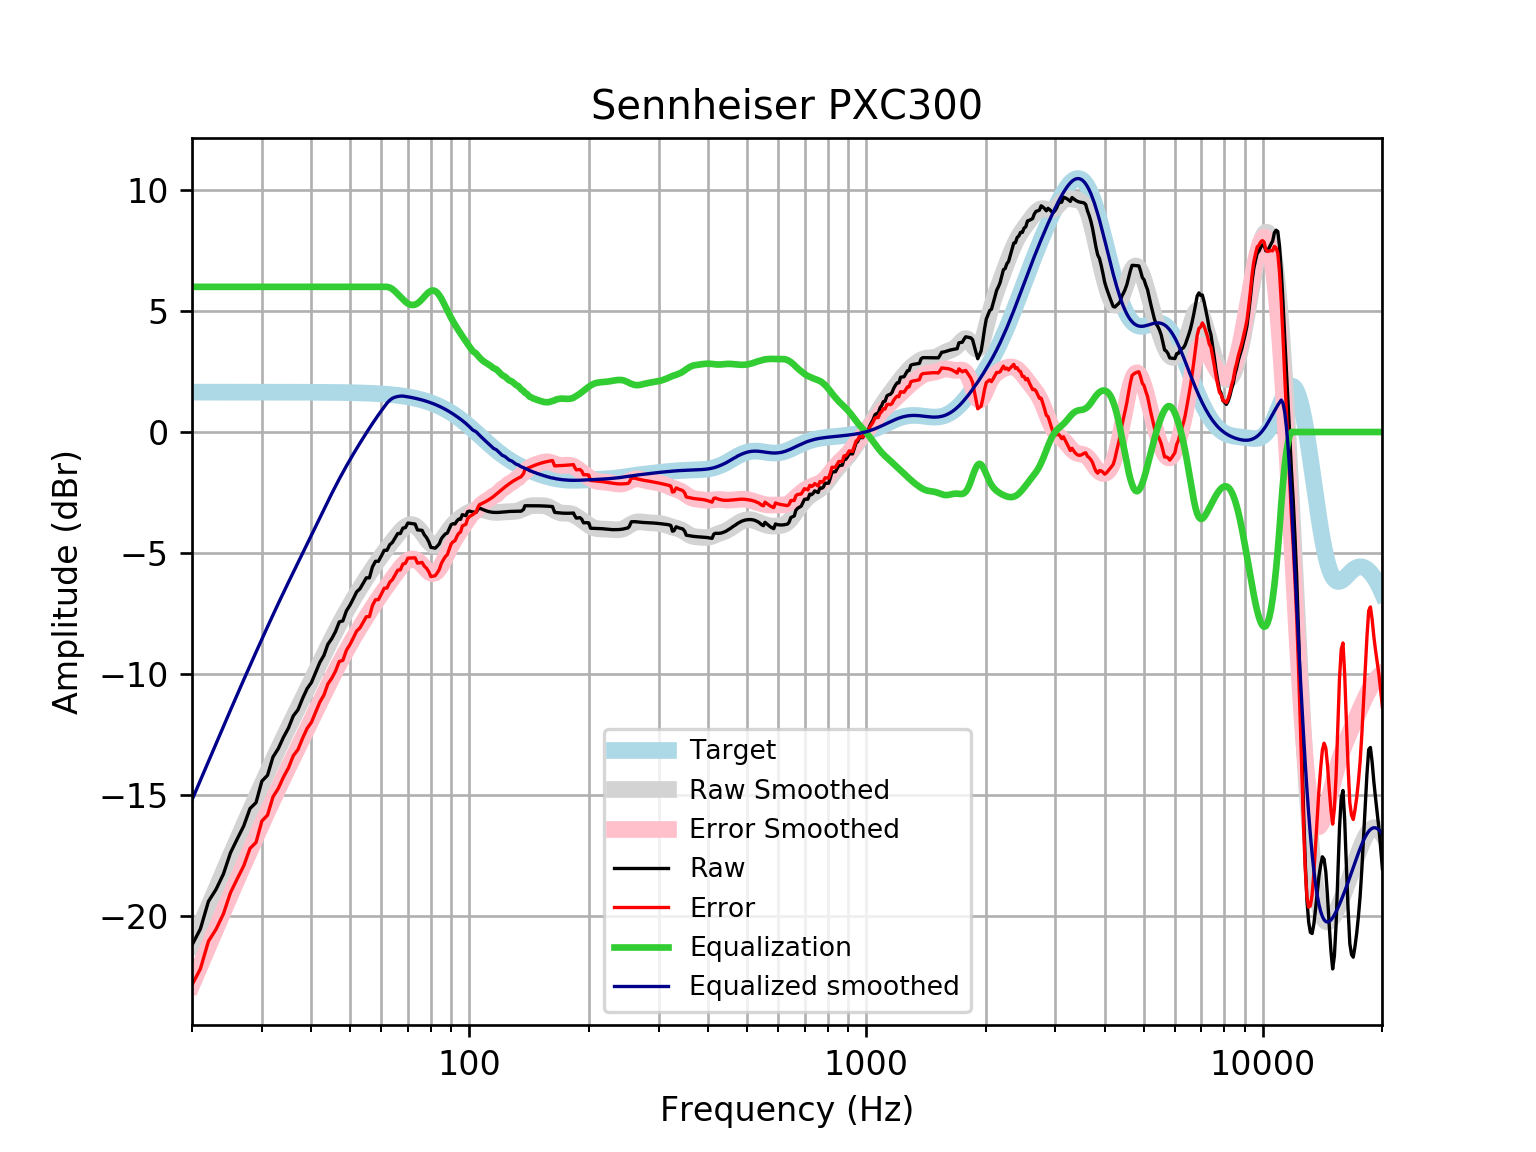

Values plotted in this chart, from the file beside it:
frequency, raw, error, smoothed, error_smoothed, equalization, equalized_raw, equalized_smoothed, target
20, -21.2, -22.85, -21.2, -22.85, 6, -15.2, -15.2, 1.648
21, -20.54, -22.18, -20.4, -22.04, 6.0, -14.54, -14.4, 1.648
22, -19.4, -21.05, -19.62, -21.27, 6.0, -13.4, -13.62, 1.648
23, -18.9, -20.55, -18.88, -20.53, 6, -12.9, -12.88, 1.648
24, -18.27, -19.91, -18.17, -19.82, 6, -12.27, -12.17, 1.648
25, -17.39, -19.04, -17.49, -19.14, 6, -11.39, -11.49, 1.648
26, -16.82, -18.47, -16.85, -18.5, 6.0, -10.82, -10.85, 1.648
27, -16.28, -17.93, -16.24, -17.89, 6.0, -10.28, -10.24, 1.648
28, -15.56, -17.21, -15.66, -17.3, 6.0, -9.562, -9.656, 1.647
29, -15.31, -16.96, -15.1, -16.74, 6, -9.314, -9.097, 1.647
30, -14.43, -16.08, -14.56, -16.21, 6.0, -8.429, -8.561, 1.647
31, -14.19, -15.83, -14.05, -15.69, 6, -8.186, -8.047, 1.647
32, -13.43, -15.08, -13.56, -15.2, 6, -7.429, -7.556, 1.647
33, -13.08, -14.73, -13.09, -14.73, 6.0, -7.084, -7.087, 1.647
34, -12.62, -14.26, -12.64, -14.28, 6, -6.617, -6.638, 1.646
35, -12.24, -13.88, -12.21, -13.86, 6, -6.237, -6.209, 1.646
36, -11.73, -13.38, -11.8, -13.44, 6, -5.733, -5.798, 1.645
37, -11.48, -13.12, -11.4, -13.05, 6.0, -5.476, -5.401, 1.645
38, -11.01, -12.65, -11.01, -12.66, 6, -5.01, -5.015, 1.644
39, -10.61, -12.25, -10.64, -12.28, 6.0, -4.607, -4.637, 1.644
40, -10.35, -11.99, -10.27, -11.91, 6, -4.351, -4.266, 1.643
41, -9.928, -11.57, -9.902, -11.54, 6, -3.928, -3.902, 1.642
42, -9.519, -11.16, -9.545, -11.19, 6, -3.519, -3.545, 1.641
43, -9.234, -10.87, -9.198, -10.84, 6.0, -3.234, -3.198, 1.64
44, -8.773, -10.41, -8.864, -10.5, 6.0, -2.773, -2.864, 1.639
45, -8.541, -10.18, -8.542, -10.18, 6, -2.541, -2.542, 1.637
46, -8.246, -9.881, -8.236, -9.871, 6.0, -2.246, -2.236, 1.635
47, -7.851, -9.484, -7.944, -9.577, 6.0, -1.851, -1.944, 1.633
48, -7.804, -9.435, -7.667, -9.298, 6, -1.804, -1.667, 1.631
49, -7.391, -9.02, -7.403, -9.032, 6.0, -1.391, -1.403, 1.629
50, -7.162, -8.788, -7.151, -8.777, 6, -1.162, -1.151, 1.626
51, -6.888, -8.511, -6.911, -8.534, 6, -0.8881, -0.9106, 1.623
52, -6.605, -8.225, -6.68, -8.3, 6, -0.6053, -0.6801, 1.62
53, -6.479, -8.095, -6.458, -8.074, 6, -0.4791, -0.4585, 1.616
54, -6.253, -7.865, -6.245, -7.857, 6.0, -0.2527, -0.2449, 1.612
55, -6.026, -7.633, -6.039, -7.646, 6.0, -0.02606, -0.03876, 1.607
56, -6.026, -7.629, -5.84, -7.442, 6, -0.02644, 0.16, 1.602
57, -5.571, -7.168, -5.649, -7.245, 6, 0.4289, 0.3513, 1.596
58, -5.343, -6.933, -5.465, -7.056, 6.0, 0.6568, 0.5346, 1.59
59, -5.344, -6.927, -5.29, -6.874, 6.0, 0.6565, 0.7099, 1.583
60, -5.123, -6.699, -5.123, -6.699, 6, 0.8771, 0.8774, 1.576
61, -4.889, -6.457, -4.962, -6.53, 6, 1.111, 1.038, 1.568
62, -4.889, -6.448, -4.808, -6.366, 6.0, 1.111, 1.192, 1.559
63, -4.66, -6.209, -4.657, -6.206, 5.97, 1.31, 1.313, 1.549
64, -4.56, -6.099, -4.511, -6.05, 5.906, 1.346, 1.395, 1.538
65, -4.377, -5.904, -4.369, -5.896, 5.811, 1.434, 1.442, 1.527
66, -4.196, -5.711, -4.234, -5.748, 5.702, 1.506, 1.468, 1.514
67, -4.196, -5.697, -4.109, -5.61, 5.594, 1.398, 1.485, 1.501
68, -3.971, -5.457, -4, -5.487, 5.487, 1.516, 1.486, 1.486
69, -3.951, -5.422, -3.913, -5.384, 5.384, 1.432, 1.471, 1.471
70, -3.76, -5.214, -3.853, -5.307, 5.307, 1.547, 1.454, 1.454
71, -3.774, -5.209, -3.824, -5.26, 5.26, 1.486, 1.436, 1.436
72, -3.789, -5.205, -3.83, -5.246, 5.246, 1.457, 1.416, 1.416
73, -3.804, -5.2, -3.87, -5.266, 5.266, 1.461, 1.395, 1.395
74, -4.046, -5.419, -3.943, -5.316, 5.316, 1.27, 1.373, 1.373
75, -4.057, -5.406, -4.044, -5.393, 5.393, 1.337, 1.349, 1.349
76, -4.064, -5.388, -4.165, -5.489, 5.489, 1.425, 1.324, 1.324
77, -4.247, -5.545, -4.296, -5.593, 5.593, 1.346, 1.297, 1.297
78, -4.363, -5.632, -4.425, -5.694, 5.694, 1.331, 1.269, 1.269
79, -4.532, -5.771, -4.54, -5.778, 5.778, 1.246, 1.239, 1.239
... 553 more rows
